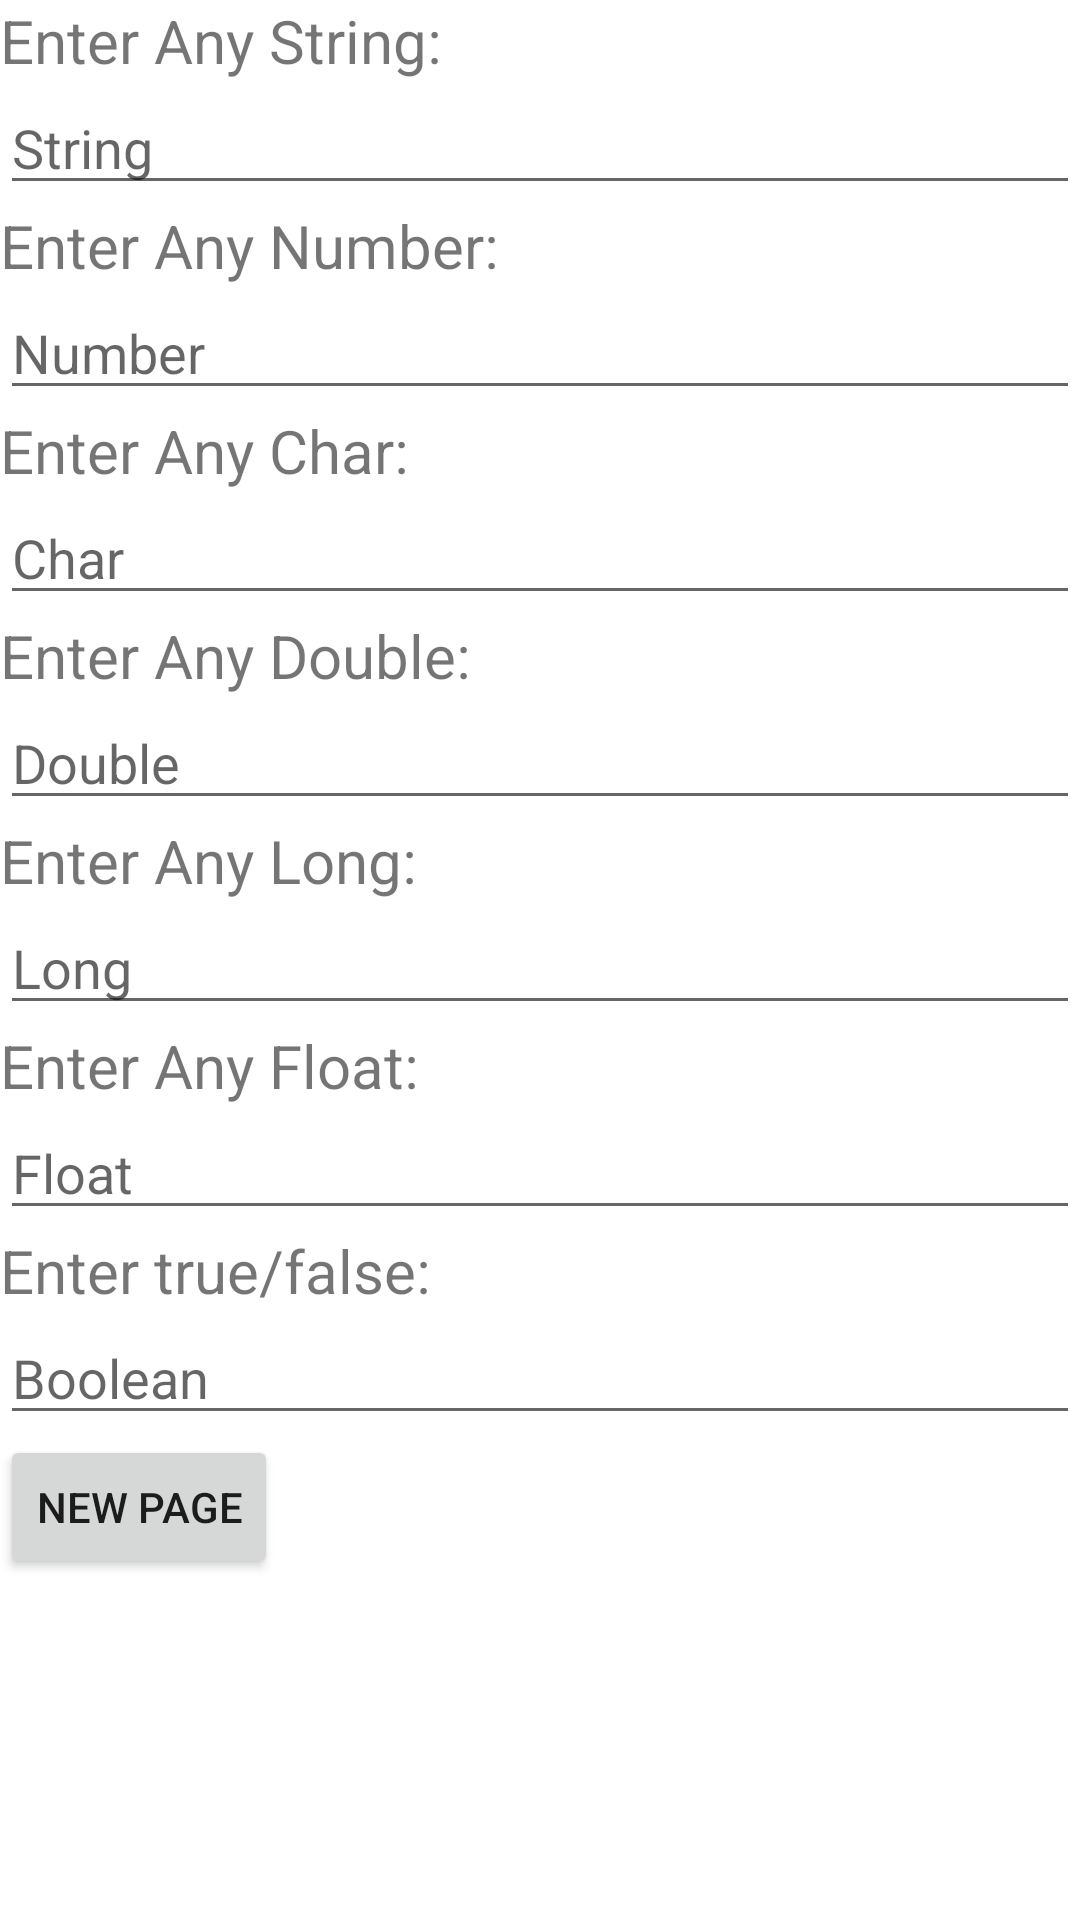

Produce the Android XML layout that renders to this screen, including the resource entries it uses.
<!-- AndroidManifest.xml: application theme Theme.Intent_activity -->
<!-- res/layout/activity_main.xml -->
<?xml version="1.0" encoding="utf-8"?>
<LinearLayout xmlns:android="http://schemas.android.com/apk/res/android"
    xmlns:app="http://schemas.android.com/apk/res-auto"
    xmlns:tools="http://schemas.android.com/tools"
    android:layout_width="match_parent"
    android:layout_height="match_parent"
    android:orientation="vertical"
    android:layout_gravity="center"
    tools:context=".MainActivity">
    <TextView
        android:layout_width="match_parent"
        android:layout_height="wrap_content"
        android:text="Enter Any String:"
        android:textSize="20dp"
        />
    <EditText
        android:layout_width="match_parent"
        android:layout_height="wrap_content"
        android:hint="String"
        android:inputType="text"
        android:id="@+id/stg"/>
    <TextView
        android:layout_width="match_parent"
        android:layout_height="wrap_content"
        android:text="Enter Any Number:"
        android:textSize="20dp"
        />
    <EditText
        android:layout_width="match_parent"
        android:layout_height="wrap_content"
        android:hint="Number"
        android:inputType="number"
        android:id="@+id/num"/>
    <TextView
        android:layout_width="match_parent"
        android:layout_height="wrap_content"
        android:text="Enter Any Char:"
        android:textSize="20dp"
        />
    <EditText
        android:layout_width="match_parent"
        android:layout_height="wrap_content"
        android:hint="Char"
        android:inputType="text"
        android:maxLength="1"
        android:id="@+id/chr"
        />
    <TextView
        android:layout_width="match_parent"
        android:layout_height="wrap_content"
        android:text="Enter Any Double:"
        android:textSize="20dp"
        />
    <EditText
        android:layout_width="match_parent"
        android:layout_height="wrap_content"
        android:hint="Double"
        android:inputType="numberDecimal"
        android:id="@+id/db"/>
    <TextView
        android:layout_width="match_parent"
        android:layout_height="wrap_content"
        android:text="Enter Any Long:"
        android:textSize="20dp"
        />
    <EditText
        android:layout_width="match_parent"
        android:layout_height="wrap_content"
        android:hint="Long"
        android:inputType="numberDecimal"
        android:id="@+id/lng"/>
    <TextView
        android:layout_width="match_parent"
        android:layout_height="wrap_content"
        android:text="Enter Any Float:"
        android:textSize="20dp"
        />
    <EditText
        android:layout_width="match_parent"
        android:layout_height="wrap_content"
        android:hint="Float"
        android:inputType="numberDecimal"
        android:id="@+id/floats"/>
    <TextView
        android:layout_width="match_parent"
        android:layout_height="wrap_content"
        android:text="Enter true/false:"
        android:textSize="20dp"
        />
    <EditText
        android:layout_width="match_parent"
        android:layout_height="wrap_content"
        android:hint="Boolean"
        android:digits="truefalse"
        android:inputType="text"
        android:id="@+id/bool"/>
    <Button
        android:layout_width="wrap_content"
        android:layout_height="wrap_content"
        android:text="New Page"
        android:id="@+id/btn"/>


</LinearLayout>
<!-- resources referenced by this layout -->
<resources>
  <style name="Theme.Intent_activity" parent="Theme.MaterialComponents.DayNight.DarkActionBar">
          
          <item name="colorPrimary">@color/purple_500</item>
          <item name="colorPrimaryVariant">@color/purple_700</item>
          <item name="colorOnPrimary">@color/white</item>
          
          <item name="colorSecondary">@color/teal_200</item>
          <item name="colorSecondaryVariant">@color/teal_700</item>
          <item name="colorOnSecondary">@color/black</item>
          
          <item name="android:statusBarColor" tools:targetApi="l">?attr/colorPrimaryVariant</item>
          
      </style>
  <!-- not gathered from this repository: default colours our renderer supplied (Android Studio template values) -->
  <color name="purple_500">#FF6200EE</color>
  <color name="purple_700">#FF3700B3</color>
  <color name="teal_200">#FF03DAC5</color>
  <color name="teal_700">#FF018786</color>
  <color name="black">#FF000000</color>
  <color name="white">#FFFFFFFF</color>
</resources>
